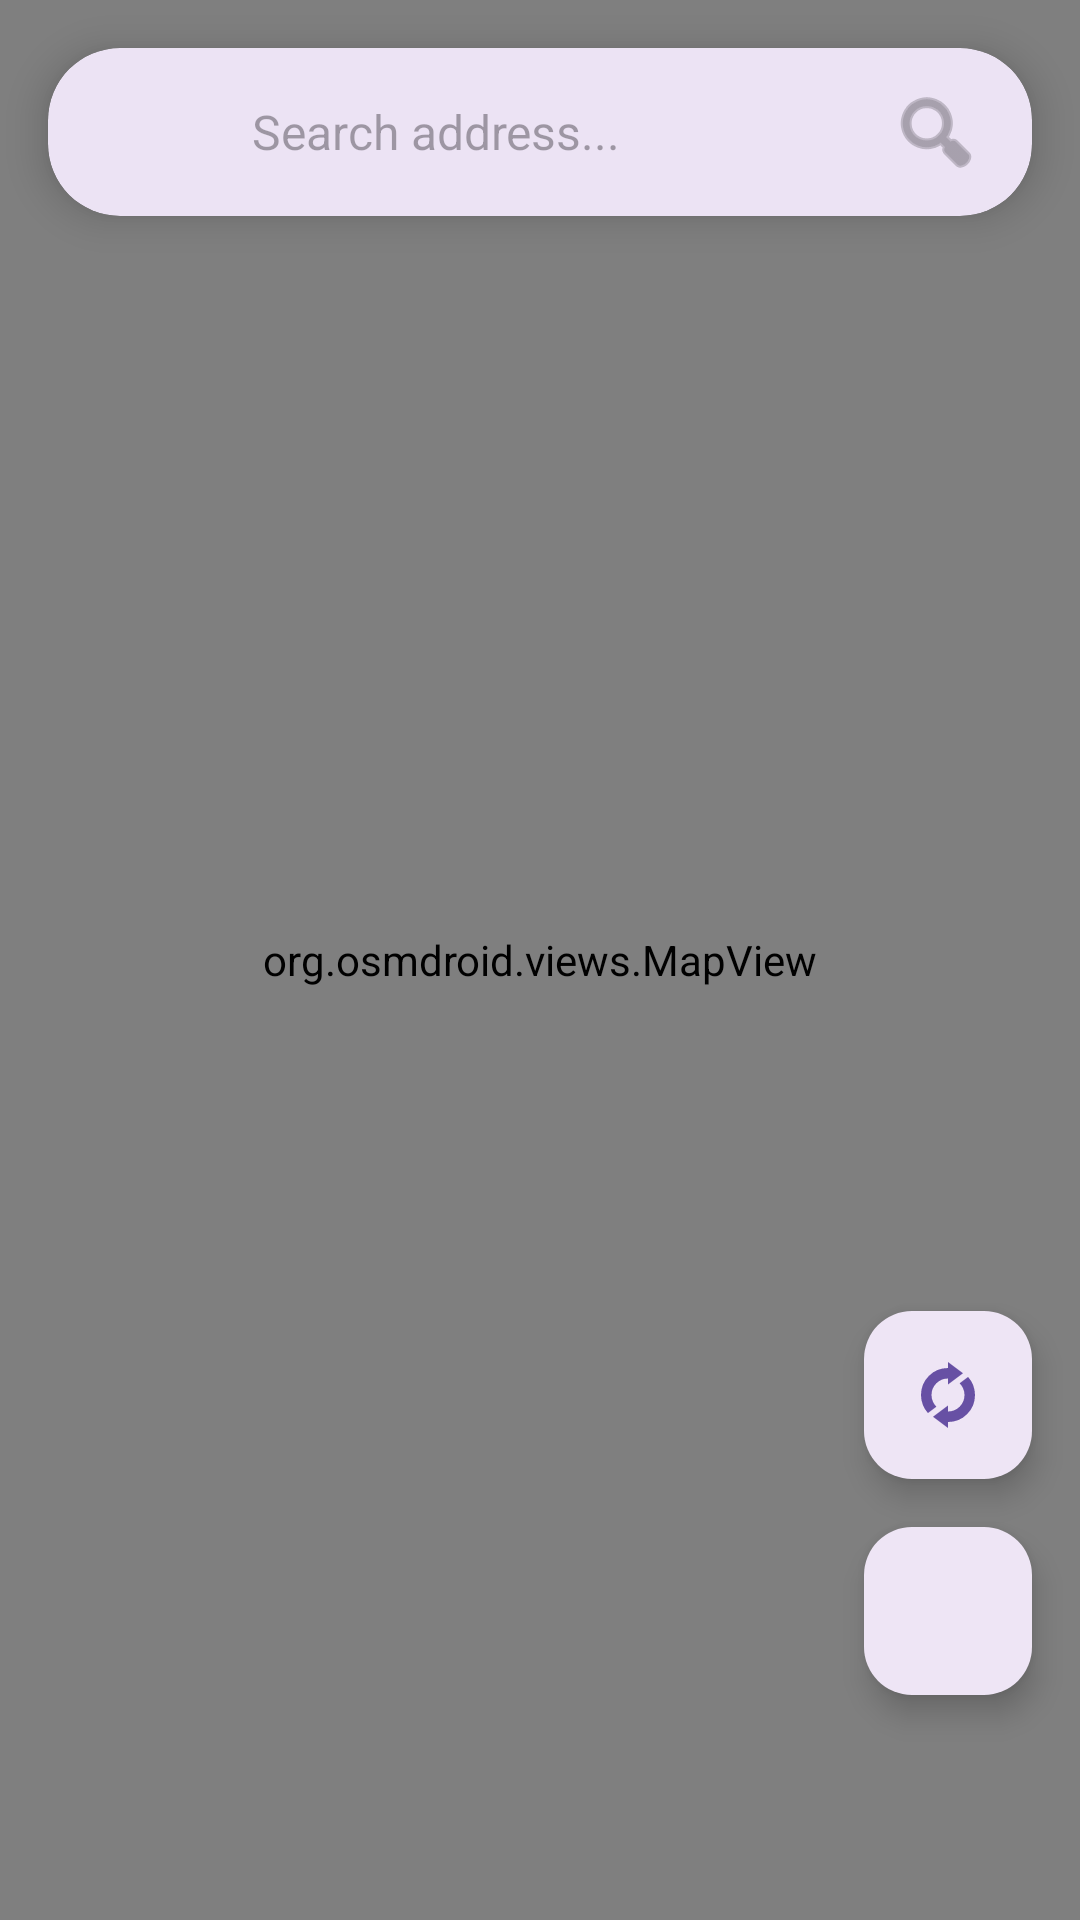

Layout XML and referenced resources for this Android screen:
<!-- AndroidManifest.xml: application theme Theme.PackCollect -->
<!-- res/layout/fragment_map.xml -->
<?xml version="1.0" encoding="utf-8"?>
<androidx.constraintlayout.widget.ConstraintLayout xmlns:android="http://schemas.android.com/apk/res/android"
    xmlns:app="http://schemas.android.com/apk/res-auto"
    android:layout_width="match_parent"
    android:layout_height="match_parent"
    xmlns:tools="http://schemas.android.com/tools"
    android:id="@+id/fragment_map">

    <org.osmdroid.views.MapView
        android:id="@+id/map"
        android:layout_width="match_parent"
        android:layout_height="match_parent" />

    <com.google.android.material.card.MaterialCardView
        android:id="@+id/header_card"
        android:layout_width="match_parent"
        android:layout_height="wrap_content"
        android:layout_margin="16dp"
        app:cardCornerRadius="24dp"
        app:cardElevation="8dp"
        app:strokeWidth="0dp"
        app:cardBackgroundColor="?attr/colorSurface"
        app:layout_constraintTop_toTopOf="parent">

        <LinearLayout
            android:layout_width="match_parent"
            android:layout_height="56dp"
            android:orientation="horizontal"
            android:gravity="center_vertical"
            android:paddingHorizontal="8dp">

            <ImageButton
                android:id="@+id/back_button"
                android:layout_width="48dp"
                android:layout_height="48dp"
                android:background="?attr/selectableItemBackgroundBorderless"
                android:src="@drawable/ic_back_arrow"
                app:tint="?attr/colorPrimary"
                android:contentDescription="@string/go_back" />

            <EditText
                android:id="@+id/search_input"
                android:layout_width="0dp"
                android:layout_height="match_parent"
                android:layout_weight="1"
                android:background="@null"
                android:hint="@string/search_address"
                android:imeOptions="actionSearch"
                android:inputType="textPostalAddress"
                android:paddingStart="12dp"
                android:paddingEnd="0dp"
                android:textSize="16sp"
                android:textColor="?attr/colorOnSurface"
                android:importantForAutofill="no"
                tools:ignore="Autofill"/>

            <ImageButton
                android:id="@+id/search_button"
                android:layout_width="48dp"
                android:layout_height="48dp"
                android:background="?attr/selectableItemBackgroundBorderless"
                android:src="@android:drawable/ic_menu_search"
                app:tint="?attr/colorOutline"
                android:contentDescription="@string/search" />

        </LinearLayout>
    </com.google.android.material.card.MaterialCardView>

    <com.google.android.material.floatingactionbutton.FloatingActionButton
        android:id="@+id/fab_refresh"
        android:layout_width="wrap_content"
        android:layout_height="wrap_content"
        android:layout_marginEnd="16dp"
        android:layout_marginBottom="16dp"
        android:contentDescription="@string/refresh_packages"
        android:src="@drawable/ic_refresh_animated"
        app:backgroundTint="?attr/colorSurface"
        app:tint="?attr/colorPrimary"
        app:fabSize="mini"
        app:layout_constraintBottom_toTopOf="@id/fab_my_location"
        app:layout_constraintEnd_toEndOf="parent" />

    <com.google.android.material.floatingactionbutton.FloatingActionButton
        android:id="@+id/fab_my_location"
        android:layout_width="wrap_content"
        android:layout_height="wrap_content"
        android:layout_marginEnd="16dp"
        android:layout_marginBottom="75dp"
        android:contentDescription="@string/recenter_location"
        android:src="@drawable/center"
        app:backgroundTint="?attr/colorSurface"
        app:tint="?attr/colorPrimary"
        app:layout_constraintBottom_toBottomOf="parent"
        app:layout_constraintEnd_toEndOf="parent"
        app:fabSize="normal" />

</androidx.constraintlayout.widget.ConstraintLayout>
<!-- resources referenced by this layout -->
<resources>
  <!-- drawable ic_refresh_animated (drawable) -->
  <animated-vector xmlns:android="http://schemas.android.com/apk/res/android"
      xmlns:aapt="http://schemas.android.com/aapt"
      android:drawable="@drawable/ic_refresh_base">
      <target android:name="rotationGroup">
          <aapt:attr name="android:animation">
              <objectAnimator
                  android:propertyName="rotation"
                  android:valueFrom="0"
                  android:valueTo="360"
                  android:duration="1000"
                  android:repeatCount="infinite"
                  android:interpolator="@android:anim/linear_interpolator"/>
          </aapt:attr>
      </target>
  </animated-vector>
  <string name="go_back">חזור</string>
  <string name="recenter_location">Recenter location</string>
  <string name="refresh_packages">Refresh packages</string>
  <string name="search">Search</string>
  <string name="search_address">Search address...</string>
  <style name="Theme.PackCollect" parent="Base.Theme.PackCollect" />
  <!-- drawable ic_refresh_base (drawable) -->
  <vector xmlns:android="http://schemas.android.com/apk/res/android"
      android:height="24dp"
      android:width="24dp"
      android:tint="#FFFFFF"
      android:viewportHeight="960"
      android:viewportWidth="960">
      <group
          android:name="rotationGroup"
          android:pivotX="480"
          android:pivotY="480">
  
          <path android:fillColor="@android:color/white" android:pathData="M212,721Q169,673 144.5,611Q120,549 120,480Q120,330 225,225Q330,120 480,120L480,40L680,190L480,340L480,260Q389,260 324.5,324.5Q260,389 260,480Q260,526 277.5,566Q295,606 325,636L212,721ZM480,920L280,770L480,620L480,700Q571,700 635.5,635.5Q700,571 700,480Q700,434 682.5,394Q665,354 635,324L748,239Q791,287 815.5,349Q840,411 840,480Q840,630 735,735Q630,840 480,840L480,920Z"/>
      </group>
  
  </vector>
  <style name="Base.Theme.PackCollect" parent="Theme.Material3.DayNight.NoActionBar">
          
          
      </style>
</resources>
